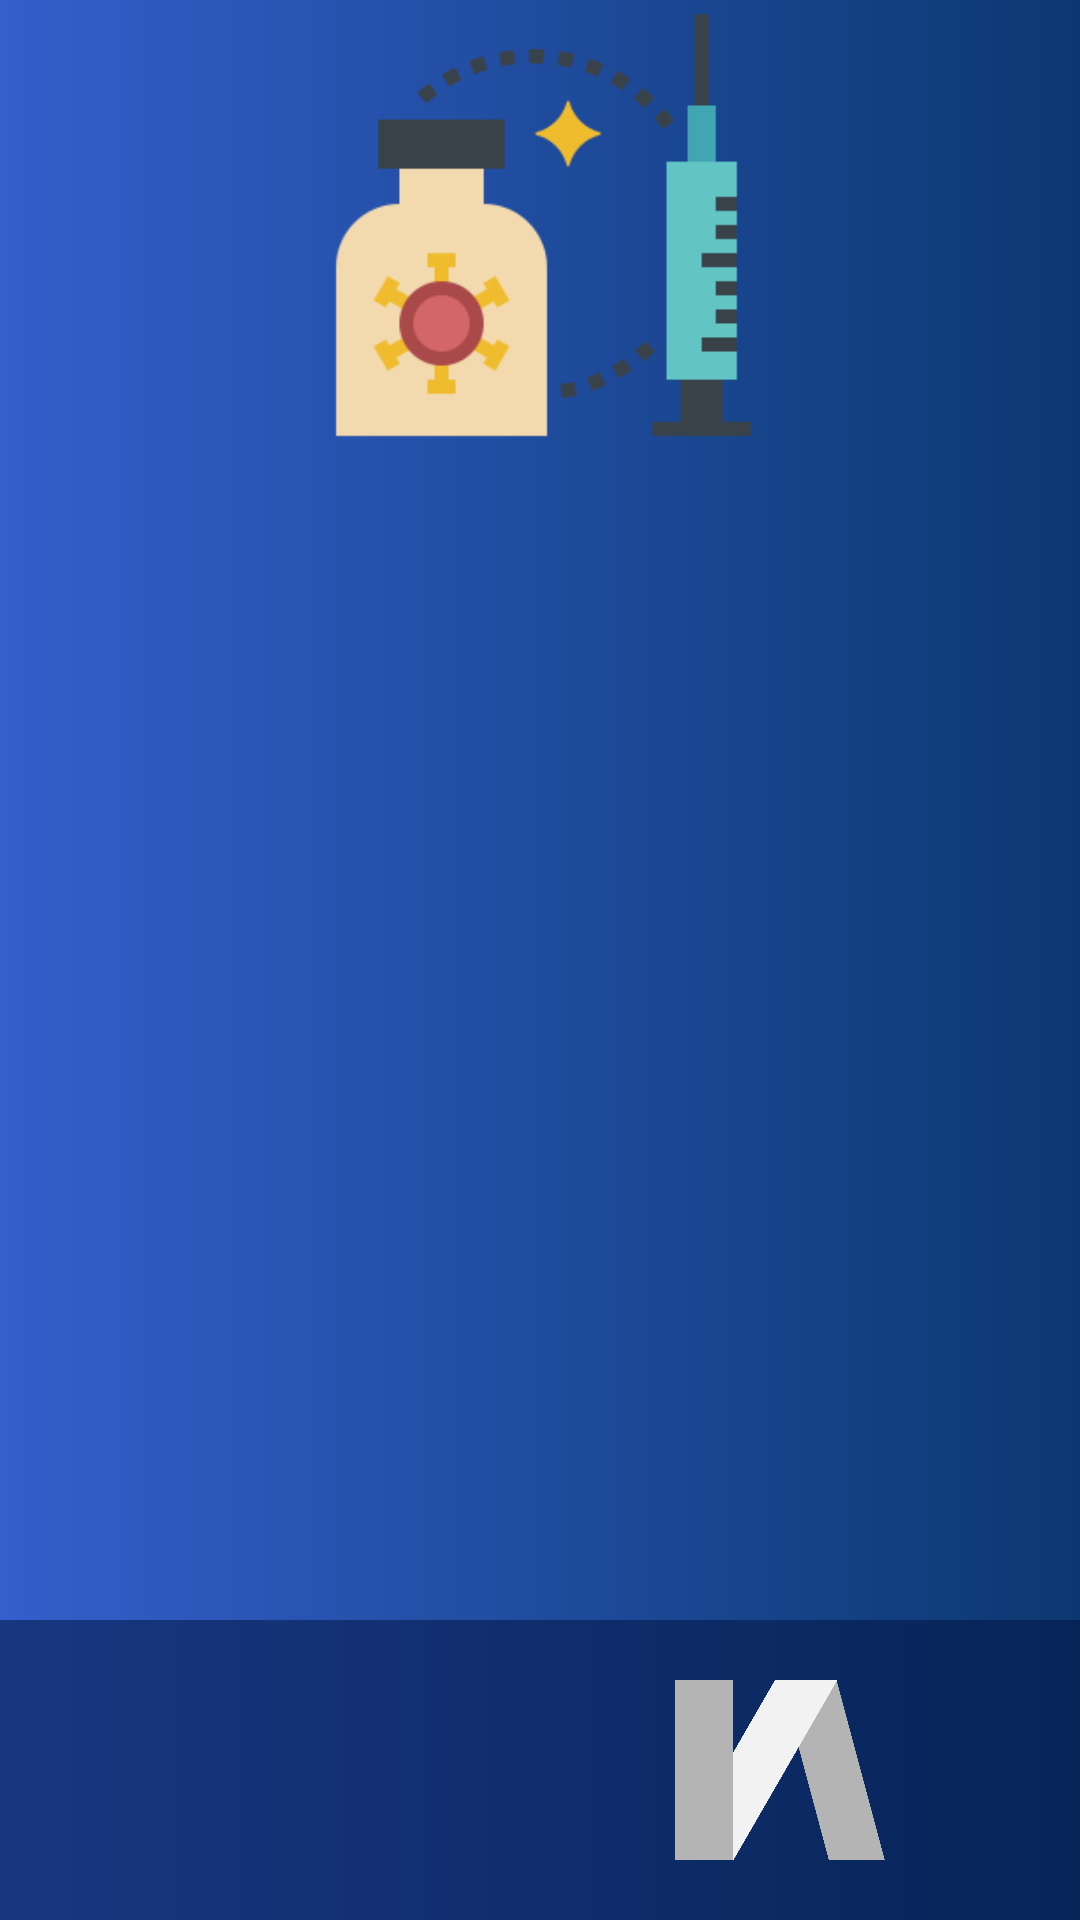

Here is an Android app screen rendered from its layout file. Give the layout XML and the strings, colors and styles it references.
<!-- AndroidManifest.xml: application theme AppTheme -->
<!-- res/layout/menu_principal_layout.xml -->
<?xml version="1.0" encoding="utf-8"?>
<LinearLayout xmlns:android="http://schemas.android.com/apk/res/android"
    xmlns:app="http://schemas.android.com/apk/res-auto"
    xmlns:tools="http://schemas.android.com/tools"
    android:layout_width="match_parent"
    android:layout_height="match_parent"
    android:background="@drawable/background"
    android:orientation="vertical"
    tools:context=".MenuPrincipal_Activity">

    <ImageView
        android:layout_width="150dp"
        android:layout_height="150dp"
        android:layout_gravity="center_horizontal"
        android:src="@drawable/logo" />

    <RelativeLayout
        android:layout_width="match_parent"
        android:layout_height="match_parent"
        android:layout_margin="20dp"
        android:layout_weight="1">

        <GridView
            android:id="@+id/GridView"
            android:layout_width="match_parent"
            android:layout_height="wrap_content"
            android:numColumns="2"
            android:background="@drawable/fundo_geral"
            >


        </GridView>


    </RelativeLayout>

    <include layout="@layout/rodape_layout" />

</LinearLayout>
<!-- res/layout/rodape_layout.xml (included above) -->
<?xml version="1.0" encoding="utf-8"?>
<LinearLayout xmlns:android="http://schemas.android.com/apk/res/android"
    android:layout_width="match_parent"
    android:layout_height="wrap_content"
    android:background="@color/corFundo"
    android:orientation="horizontal"
    android:padding="20dp">

    <ImageView
        android:layout_width="60dp"
        android:layout_height="60dp"
        android:layout_weight="1"
        android:src="@drawable/cpswhite" />

    <ImageView
        android:layout_width="60dp"
        android:layout_height="60dp"
        android:layout_weight="1"
        android:src="@drawable/eteciawhite" />

</LinearLayout>
<!-- resources referenced by this layout -->
<resources>
  <color name="corFundo">#8A021543</color>
  <!-- drawable background (drawable) -->
  <?xml version="1.0" encoding="utf-8"?>
  <shape xmlns:android="http://schemas.android.com/apk/res/android">
      <gradient
          android:endColor="@color/corPrimaria"
          android:startColor="@color/corSecundaria" />
  
  </shape>
  <!-- drawable eteciawhite: png bitmap (drawable, 26779 bytes) -->
  <!-- drawable fundo_geral (drawable) -->
  <?xml version="1.0" encoding="utf-8"?>
  <shape xmlns:android="http://schemas.android.com/apk/res/android">
      <solid android:color="#14293A" />
      <corners android:radius="20dp"/>
  </shape>
  <!-- drawable logo: png bitmap (drawable, 9747 bytes) -->
  <style name="AppTheme" parent="Theme.AppCompat.Light.NoActionBar">
          
          <item name="colorPrimary">@color/colorPrimary</item>
          <item name="colorPrimaryDark">@color/colorPrimaryDark</item>
          <item name="colorAccent">@color/colorAccent</item>
      </style>
  <color name="corPrimaria">#0B3870</color>
  <color name="corSecundaria">#345FCC</color>
      ///////////////////////////////////////////
  <color name="colorPrimary">#6200EE</color>
  <color name="colorPrimaryDark">#0B3870</color>
  <color name="colorAccent">#8A021543</color>
      ///////////////////////////////////////////
</resources>
